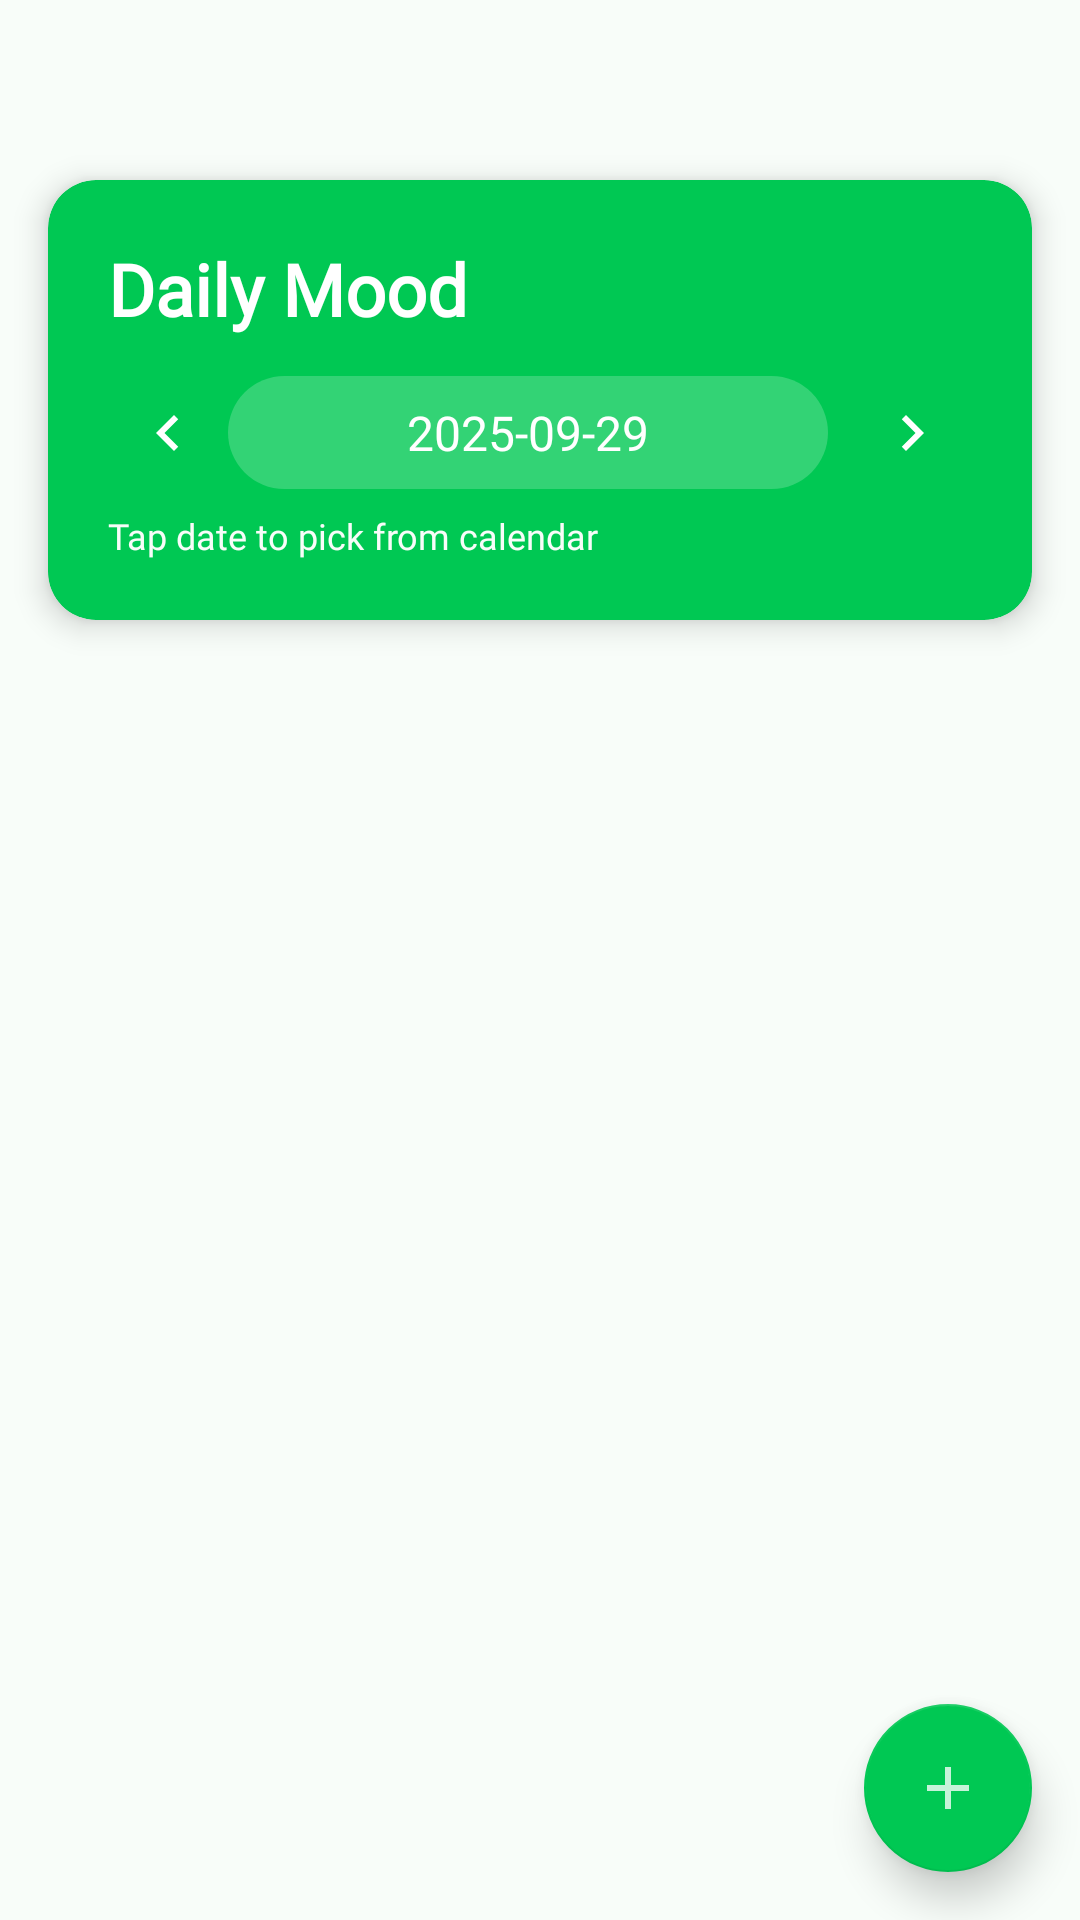

Produce the Android XML layout that renders to this screen, including the resource entries it uses.
<!-- AndroidManifest.xml: activity theme Theme.AppCompat.Light.NoActionBar -->
<!-- res/layout/fragment_mood.xml -->
<?xml version="1.0" encoding="utf-8"?>
<androidx.coordinatorlayout.widget.CoordinatorLayout
    xmlns:android="http://schemas.android.com/apk/res/android"
    xmlns:app="http://schemas.android.com/apk/res-auto"
    android:layout_width="match_parent"
    android:layout_height="match_parent"
    android:background="@color/background_light"
    android:fitsSystemWindows="true">

    <LinearLayout
        android:layout_width="match_parent"
        android:layout_height="match_parent"
        android:orientation="vertical">

        <androidx.cardview.widget.CardView
            android:layout_width="match_parent"
            android:layout_height="wrap_content"
            android:layout_marginTop="60dp"
            android:layout_marginStart="16dp"
            android:layout_marginEnd="16dp"
            android:layout_marginBottom="16dp"
            app:cardCornerRadius="16dp"
            app:cardElevation="6dp"
            app:cardBackgroundColor="@color/primary_green">

            <LinearLayout
                android:layout_width="match_parent"
                android:layout_height="wrap_content"
                android:padding="20dp"
                android:orientation="vertical">

                <TextView
                    android:id="@+id/tvMoodHeader"
                    android:layout_width="wrap_content"
                    android:layout_height="wrap_content"
                    android:fontFamily="@font/poppins_bold"
                    android:text="@string/daily_mood"
                    android:textColor="@color/white"
                    android:textSize="24sp"
                    android:textStyle="bold" />

                <LinearLayout
                    android:layout_width="match_parent"
                    android:layout_height="wrap_content"
                    android:orientation="horizontal"
                    android:gravity="center_vertical"
                    android:layout_marginTop="12dp">

                    <ImageButton
                        android:id="@+id/btnPrevDay"
                        android:layout_width="40dp"
                        android:layout_height="40dp"
                        android:background="@drawable/circle_button_background"
                        android:contentDescription="@string/image_desc"
                        android:scaleType="centerInside"
                        android:src="@drawable/ic_chevron_left"
                        android:tint="@color/white" />

                    <TextView
                        android:id="@+id/tvSelectedDate"
                        android:layout_width="0dp"
                        android:layout_height="wrap_content"
                        android:layout_weight="1"
                        android:background="@drawable/capsule_background_light"
                        android:fontFamily="@font/poppins_medium"
                        android:gravity="center"
                        android:padding="8dp"
                        android:text="@string/_2025_09_29"
                        android:textColor="@color/white"
                        android:textSize="16sp" />

                    <ImageButton
                        android:id="@+id/btnNextDay"
                        android:layout_width="40dp"
                        android:layout_height="40dp"
                        android:layout_marginStart="8dp"
                        android:background="@drawable/circle_button_background"
                        android:contentDescription="@string/image_desc"
                        android:scaleType="centerInside"
                        android:src="@drawable/ic_chevron_right"
                        android:tint="@color/white" />
                </LinearLayout>

                <TextView
                    android:id="@+id/tvMoodHint"
                    android:layout_width="wrap_content"
                    android:layout_height="wrap_content"
                    android:layout_marginTop="6dp"
                    android:fontFamily="@font/poppins_medium"
                    android:text="@string/tap_date_to_pick_from_calendar"
                    android:textColor="@color/splash_background"
                    android:textSize="12sp" />

            </LinearLayout>
        </androidx.cardview.widget.CardView>

        
        <androidx.cardview.widget.CardView
            android:layout_width="match_parent"
            android:layout_height="wrap_content"
            android:layout_marginStart="16dp"
            android:layout_marginEnd="16dp"
            android:layout_marginBottom="16dp"
            app:cardCornerRadius="16dp"
            app:cardElevation="6dp"
            app:cardBackgroundColor="@color/white">

        </androidx.cardview.widget.CardView>

        <androidx.recyclerview.widget.RecyclerView
            android:id="@+id/recyclerMoods"
            android:layout_width="match_parent"
            android:layout_height="0dp"
            android:layout_weight="1"
            android:paddingHorizontal="8dp"
            android:clipToPadding="false"
            android:paddingBottom="80dp" />


    </LinearLayout>

    <com.google.android.material.floatingactionbutton.FloatingActionButton
        android:id="@+id/fabAddMood"
        android:layout_width="wrap_content"
        android:layout_height="wrap_content"
        android:layout_gravity="bottom|end"
        android:layout_margin="16dp"
        android:contentDescription="@string/image_desc"
        android:src="@drawable/ic_add"
        app:backgroundTint="@color/primary_green"
        app:elevation="8dp"
        app:tint="@color/white" />

</androidx.coordinatorlayout.widget.CoordinatorLayout>
<!-- resources referenced by this layout -->
<resources>
  <color name="background_light">#F8FDF9</color>
  <color name="primary_green">#00C853</color>
  <color name="splash_background">#F8FDF9</color>
  <color name="white">#FFFFFF</color>
  <!-- drawable capsule_background_light (drawable) -->
  <?xml version="1.0" encoding="utf-8"?>
  <shape xmlns:android="http://schemas.android.com/apk/res/android"
      android:shape="rectangle">
      <solid android:color="#33FFFFFF" />
      <corners android:radius="20dp" />
      <padding
          android:left="8dp"
          android:top="4dp"
          android:right="8dp"
          android:bottom="4dp" />
  </shape>
  <!-- drawable circle_button_background (drawable) -->
  <?xml version="1.0" encoding="utf-8"?>
  <selector xmlns:android="http://schemas.android.com/apk/res/android">
      <item android:state_pressed="true">
          <shape android:shape="oval">
              <solid android:color="@color/lightGray" />
          </shape>
      </item>
      <item>
          <shape android:shape="oval">
              <solid android:color="@android:color/transparent" />
          </shape>
      </item>
  </selector>
  <!-- drawable ic_add (drawable) -->
  <vector xmlns:android="http://schemas.android.com/apk/res/android" android:alpha="0.78" android:height="24dp" android:tint="#000000" android:viewportHeight="960" android:viewportWidth="960" android:width="24dp">
        
      <path android:fillColor="@android:color/white" android:pathData="M440,520L200,520L200,440L440,440L440,200L520,200L520,440L760,440L760,520L520,520L520,760L440,760L440,520Z"/>
      
  </vector>
  <!-- drawable ic_chevron_left (drawable) -->
  <?xml version="1.0" encoding="utf-8"?>
  <vector xmlns:android="http://schemas.android.com/apk/res/android"
      android:width="24dp"
      android:height="24dp"
      android:viewportWidth="24"
      android:viewportHeight="24">
      <path
          android:fillColor="#FFFFFFFF"
          android:pathData="M15.41,7.41L14,6l-6,6 6,6 1.41,-1.41L10.83,12z"/>
  </vector>
  <!-- drawable ic_chevron_right (drawable) -->
  <?xml version="1.0" encoding="utf-8"?>
  <vector xmlns:android="http://schemas.android.com/apk/res/android"
      android:width="24dp"
      android:height="24dp"
      android:viewportWidth="24"
      android:viewportHeight="24">
      <path
          android:fillColor="#FFFFFFFF"
          android:pathData="M8.59,16.59L13.17,12 8.59,7.41 10,6l6,6 -6,6z"/>
  </vector>
  <string name="_2025_09_29">2025-09-29</string>
  <string name="daily_mood">Daily Mood</string>
  <string name="image_desc">That image</string>
  <string name="tap_date_to_pick_from_calendar">Tap date to pick from calendar</string>
  <color name="lightGray">#E0E0E0</color>
</resources>
